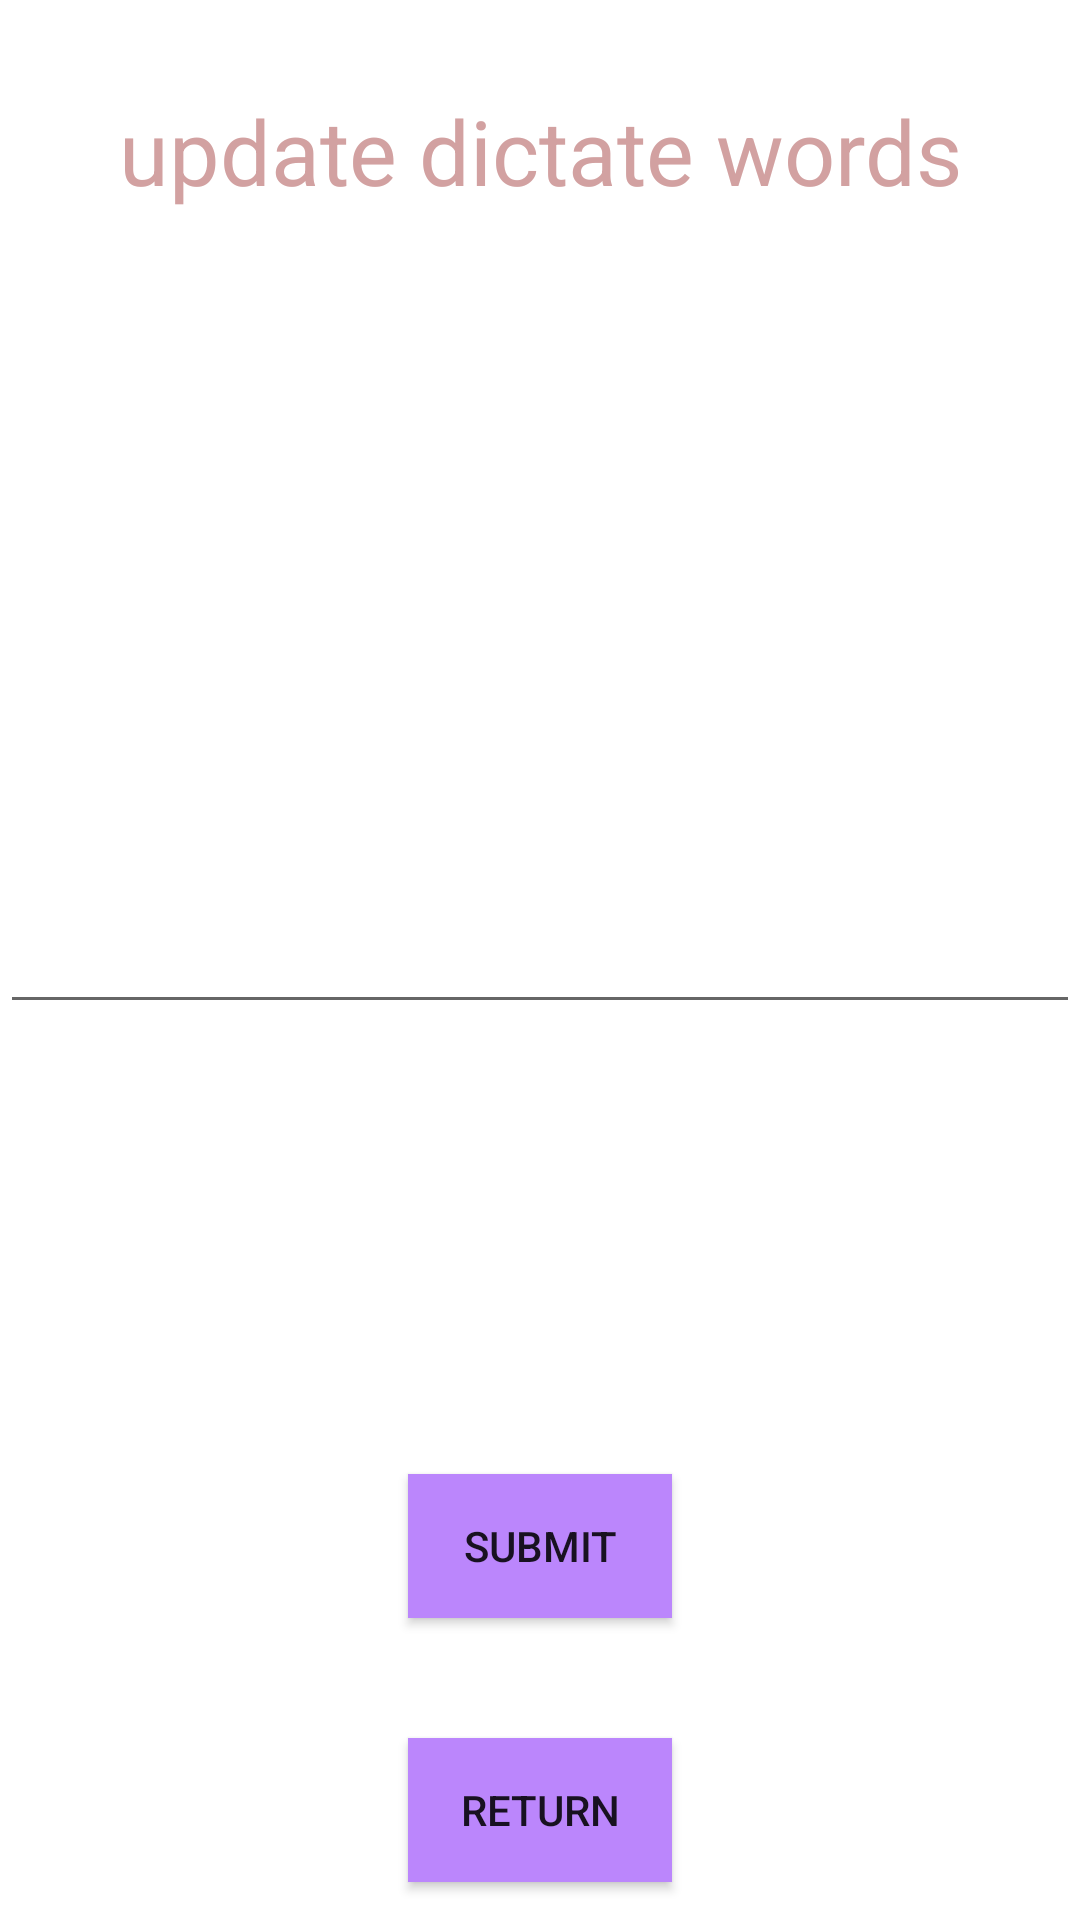

Produce the Android XML layout that renders to this screen, including the resource entries it uses.
<!-- AndroidManifest.xml: application theme Theme.Owner -->
<!-- res/layout/activity_edit_vo.xml -->
<?xml version="1.0" encoding="utf-8"?>
<LinearLayout xmlns:android="http://schemas.android.com/apk/res/android"
    xmlns:app="http://schemas.android.com/apk/res-auto"
    xmlns:tools="http://schemas.android.com/tools"
    android:layout_width="match_parent"
    android:layout_height="match_parent"
    android:orientation="vertical"
    tools:context=".EditVo">

    <TextView
        android:id="@+id/textView"
        android:layout_width="match_parent"
        android:layout_height="wrap_content"
        android:text="update dictate words"
        android:layout_marginTop="30dp"
        android:textSize="30sp"
        android:gravity="center"
        android:textColor="@color/btn"/>

    <TextView
        android:id="@+id/EdEn"
        android:layout_width="match_parent"
        android:layout_height="wrap_content"
        android:layout_gravity="center"
        android:textSize="20sp"
        android:layout_marginTop="100dp"
         />

    <EditText
        android:id="@+id/EdCh"
        android:layout_marginTop="100dp"
        android:layout_width="match_parent"
        android:layout_height="wrap_content"
        android:textSize="20sp"
        android:inputType="text"
        android:onClick="submit"
        />

    <Button
        android:id="@+id/commit"
        android:layout_width="wrap_content"
        android:layout_height="wrap_content"
        android:layout_gravity="center"
        android:layout_marginTop="150dp"
        android:background="@color/purple_200"
        android:onClick="submit"
        android:text="submit" />

    <Button
        android:id="@+id/returnM"
        android:layout_width="wrap_content"
        android:layout_height="wrap_content"
        android:layout_gravity="center"
        android:layout_marginTop="40dp"
        android:background="@color/purple_200"
        android:onClick="returnM"
        android:text="return" />
</LinearLayout>
<!-- resources referenced by this layout -->
<resources>
  <color name="btn">#D2A1A1</color>
  <color name="purple_200">#FFBB86FC</color>
  <style name="Theme.Owner" parent="Theme.MaterialComponents.DayNight.DarkActionBar">
          
          <item name="colorPrimary">@color/purple_200</item>
          <item name="colorPrimaryVariant">@color/purple_500</item>
          <item name="colorOnPrimary">@color/white</item>
          
          <item name="colorSecondary">@color/teal_200</item>
          <item name="colorSecondaryVariant">@color/teal_700</item>
          <item name="colorOnSecondary">@color/black</item>
          
          <item name="android:statusBarColor" tools:targetApi="l">?attr/colorPrimaryVariant</item>
          
      </style>
  <color name="purple_500">#FF6200EE</color>
  <color name="white">#FFFFFFFF</color>
  <color name="teal_200">#FF03DAC5</color>
  <color name="teal_700">#FF018786</color>
  <color name="black">#FF000000</color>
</resources>
